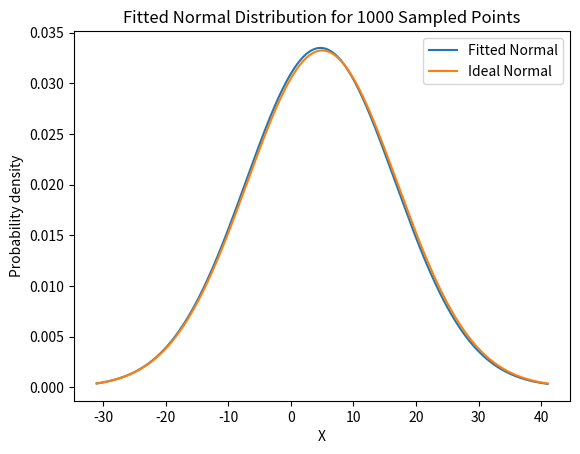
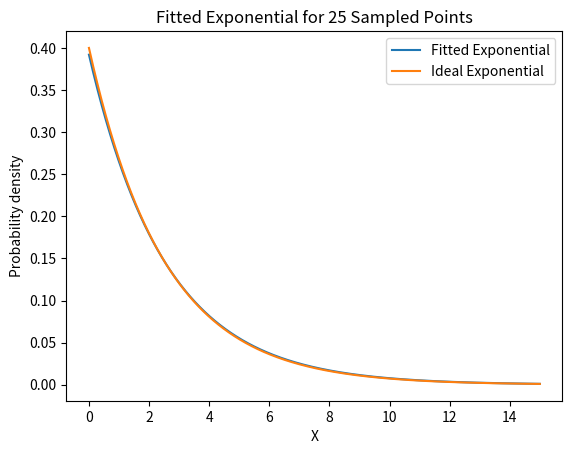

Recreate these plots in Python, in order.
import numpy as np
from scipy.stats import norm, expon
import matplotlib
import matplotlib.pyplot as plt
import platform

# a fix for Dr. Forsyth's computer
# https://stackoverflow.com/questions/56013105/matplotlib-plot-window-is-white-blank-without-showing-any-image
if platform.system() == 'Darwin':
    matplotlib.use('MacOSX')

"""
Testing Distributions

Complete the three functions below. Each one fits samples to a distribution, the same way as the lecture
example for Module 5.1 (distribution-fit.py).

Your functions are tested on different random samples than the ones at the bottom of this file, so they must work
for any samples they are given.

Submit this file to Gradescope.
"""


def fit_normal(_samples):
    """
    Fit samples to a normal distribution
    :param _samples: A numpy array of samples
    :return: A tuple (mean, standard deviation) of the fitted normal distribution
    """

    # Hint: norm.fit() returns the mean and standard deviation, as in the lecture example
    fitted_mean = None
    fitted_std = None

    fitted_mean, fitted_std = norm.fit(_samples)

    return fitted_mean, fitted_std


def fit_exponential(_samples):
    """
    Fit samples to an exponential distribution that starts at 0
    :param _samples: A numpy array of samples
    :return: The fitted beta (scale) of the exponential distribution. Remember beta = 1 / lambda
    """

    # Hint: use expon.fit() as in the lecture example. Pass floc=0 so the location stays at 0 and only beta is fit
    fit_beta = None

    _,fit_beta = expon.fit(_samples, floc=0)

    return fit_beta


def normal_range(_samples, _fraction):
    """
    Fit samples to a normal distribution, then find the range where a fraction of the values should fall
    :param _samples: A numpy array of samples
    :param _fraction: Fraction of values inside the range, e.g. 0.95 for the middle 95%
    :return: A tuple (lower, upper) for the middle _fraction of the fitted normal distribution
    """

    # Hint: fit the samples with your fit_normal() first, then use norm.interval() as in the lecture example
    lower = None
    upper = None

    fitted_mean, fitted_std = fit_normal(_samples)
    lower, upper = norm.interval(_fraction, loc=fitted_mean, scale=fitted_std)

    return lower, upper


if __name__ == "__main__":
    # Use this section to check your work. It is not graded and is not run by Gradescope.
    # The random seed makes the samples the same every time it is run.
    np.random.seed(315)

    """
    Part 1: fit a normal distribution
    """

    # desired average and standard deviation of the normal distribution
    desired_mu = 5
    desired_std = 12

    # generate samples with numpy
    normal_samples = np.random.normal(loc=desired_mu, scale=desired_std, size=1000)

    result = fit_normal(normal_samples)
    print('fit_normal(). Expected: (4.737, 11.910). Result:', result)

    if result[0] is not None:
        (sample_mean, sample_std_dev) = result

        # plot the fitted curve against the ideal curve
        x = np.linspace(start=-31, stop=41, num=10000)
        plt.plot(x, norm.pdf(x, loc=sample_mean, scale=sample_std_dev), label='Fitted Normal')
        plt.plot(x, norm.pdf(x, loc=desired_mu, scale=desired_std), label='Ideal Normal')
        plt.title('Fitted Normal Distribution for 1000 Sampled Points')
        plt.xlabel('X')
        plt.ylabel('Probability density')
        plt.legend()
        plt.show()

    """
    Part 2: fit an exponential distribution
    """

    # desired lambda, and the matching beta
    desired_lambda = 0.4
    desired_beta = 1 / desired_lambda

    # generate samples with numpy
    exponential_samples = np.random.exponential(scale=desired_beta, size=25)

    fit_beta = fit_exponential(exponential_samples)
    print('fit_exponential(). Expected: 2.551. Result:', fit_beta)

    if fit_beta is not None:
        # plot the fitted curve against the ideal curve
        x = np.linspace(start=0, stop=15, num=10000)
        plt.plot(x, expon.pdf(x, scale=fit_beta), label='Fitted Exponential')
        plt.plot(x, expon.pdf(x, scale=desired_beta), label='Ideal Exponential')
        plt.title('Fitted Exponential for 25 Sampled Points')
        plt.xlabel('X')
        plt.ylabel('Probability density')
        plt.legend()
        plt.show()

    """
    Part 3: the range where 95% of the values should fall
    """

    result = normal_range(normal_samples, 0.95)
    print('normal_range() for 95%. Expected: (-18.607, 28.081). Result:', result)

    if result[0] is not None:
        (lower, upper) = result
        inside = np.mean((normal_samples > lower) & (normal_samples < upper))
        print('Fraction of the samples inside that range:', inside)
